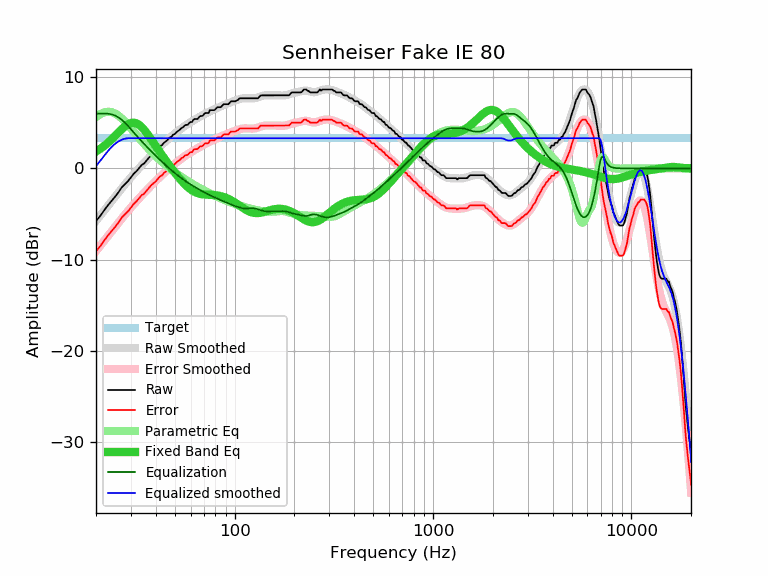

Source data for this figure (header and first rows):
frequency, raw, error, smoothed, error_smoothed, equalization, parametric_eq, equalized_raw, equalized_smoothed, target
20, -5.77, -9.08, -5.76, -9.07, 6.00, 1.85, 0.23, 0.24, 3.31
21, -5.22, -8.53, -5.17, -8.49, 6.00, 2.14, 0.78, 0.83, 3.31
22, -4.59, -7.90, -4.62, -7.93, 6.00, 2.47, 1.41, 1.38, 3.31
23, -4.03, -7.34, -4.08, -7.39, 6.00, 2.82, 1.97, 1.92, 3.31
24, -3.55, -6.86, -3.57, -6.88, 5.93, 3.20, 2.38, 2.36, 3.31
25, -3.09, -6.40, -3.08, -6.39, 5.79, 3.58, 2.70, 2.71, 3.31
26, -2.60, -5.91, -2.61, -5.92, 5.58, 3.96, 2.98, 2.97, 3.31
27, -2.06, -5.37, -2.17, -5.48, 5.32, 4.31, 3.26, 3.15, 3.31
28, -1.72, -5.03, -1.75, -5.06, 5.01, 4.62, 3.29, 3.26, 3.31
29, -1.39, -4.70, -1.35, -4.66, 4.66, 4.85, 3.27, 3.31, 3.31
30, -0.99, -4.30, -0.98, -4.29, 4.29, 4.99, 3.30, 3.31, 3.31
31, -0.58, -3.89, -0.62, -3.93, 3.93, 5.02, 3.35, 3.31, 3.31
32, -0.30, -3.61, -0.28, -3.60, 3.60, 4.94, 3.29, 3.31, 3.31
33, 0.04, -3.27, 0.04, -3.27, 3.27, 4.77, 3.31, 3.31, 3.31
34, 0.38, -2.93, 0.34, -2.97, 2.97, 4.52, 3.35, 3.31, 3.31
35, 0.55, -2.76, 0.64, -2.68, 2.68, 4.22, 3.23, 3.31, 3.31
36, 0.88, -2.43, 0.92, -2.40, 2.40, 3.88, 3.28, 3.31, 3.31
37, 1.17, -2.14, 1.18, -2.13, 2.13, 3.53, 3.30, 3.31, 3.31
38, 1.47, -1.84, 1.44, -1.87, 1.87, 3.17, 3.34, 3.31, 3.31
39, 1.69, -1.62, 1.69, -1.62, 1.62, 2.81, 3.31, 3.31, 3.31
40, 1.89, -1.42, 1.93, -1.39, 1.39, 2.45, 3.27, 3.31, 3.31
41, 2.17, -1.14, 2.16, -1.16, 1.16, 2.11, 3.33, 3.31, 3.31
42, 2.44, -0.87, 2.38, -0.94, 0.94, 1.78, 3.38, 3.31, 3.31
43, 2.55, -0.76, 2.59, -0.73, 0.73, 1.46, 3.28, 3.31, 3.31
44, 2.81, -0.50, 2.79, -0.52, 0.52, 1.15, 3.33, 3.31, 3.31
45, 2.97, -0.34, 2.98, -0.33, 0.33, 0.86, 3.30, 3.31, 3.31
46, 3.15, -0.16, 3.17, -0.15, 0.15, 0.57, 3.30, 3.31, 3.31
47, 3.39, 0.08, 3.34, 0.03, -0.03, 0.30, 3.36, 3.31, 3.31
48, 3.47, 0.16, 3.51, 0.20, -0.20, 0.03, 3.27, 3.31, 3.31
49, 3.70, 0.39, 3.68, 0.37, -0.37, -0.22, 3.33, 3.31, 3.31
50, 3.79, 0.48, 3.83, 0.52, -0.52, -0.47, 3.27, 3.31, 3.31
51, 3.99, 0.68, 3.98, 0.67, -0.67, -0.70, 3.32, 3.31, 3.31
52, 4.12, 0.81, 4.13, 0.82, -0.82, -0.93, 3.30, 3.31, 3.31
53, 4.26, 0.95, 4.27, 0.95, -0.95, -1.15, 3.30, 3.31, 3.31
54, 4.44, 1.13, 4.40, 1.09, -1.09, -1.35, 3.35, 3.31, 3.31
55, 4.51, 1.20, 4.52, 1.21, -1.21, -1.54, 3.30, 3.31, 3.31
56, 4.72, 1.41, 4.64, 1.33, -1.33, -1.72, 3.39, 3.31, 3.31
57, 4.77, 1.46, 4.76, 1.45, -1.45, -1.89, 3.32, 3.31, 3.31
58, 4.79, 1.48, 4.87, 1.56, -1.56, -2.04, 3.23, 3.31, 3.31
59, 4.98, 1.67, 4.97, 1.66, -1.66, -2.18, 3.32, 3.31, 3.31
60, 5.09, 1.78, 5.07, 1.76, -1.76, -2.30, 3.33, 3.31, 3.31
61, 5.09, 1.78, 5.17, 1.86, -1.86, -2.41, 3.23, 3.31, 3.31
62, 5.35, 2.04, 5.26, 1.95, -1.95, -2.51, 3.40, 3.31, 3.31
63, 5.42, 2.11, 5.35, 2.04, -2.04, -2.59, 3.38, 3.31, 3.31
64, 5.42, 2.11, 5.44, 2.13, -2.13, -2.66, 3.29, 3.31, 3.31
65, 5.43, 2.12, 5.52, 2.21, -2.21, -2.71, 3.22, 3.31, 3.31
66, 5.60, 2.29, 5.61, 2.29, -2.29, -2.76, 3.30, 3.31, 3.31
67, 5.74, 2.43, 5.69, 2.38, -2.38, -2.79, 3.36, 3.31, 3.31
68, 5.74, 2.43, 5.77, 2.45, -2.45, -2.82, 3.29, 3.31, 3.31
69, 5.78, 2.47, 5.84, 2.53, -2.53, -2.84, 3.25, 3.31, 3.31
70, 5.94, 2.63, 5.92, 2.61, -2.61, -2.86, 3.33, 3.31, 3.31
71, 6.07, 2.76, 5.99, 2.68, -2.68, -2.87, 3.39, 3.31, 3.31
72, 6.07, 2.76, 6.06, 2.75, -2.75, -2.88, 3.32, 3.31, 3.31
73, 6.07, 2.76, 6.13, 2.81, -2.81, -2.89, 3.25, 3.31, 3.31
74, 6.10, 2.79, 6.19, 2.88, -2.88, -2.89, 3.22, 3.31, 3.31
75, 6.39, 3.08, 6.25, 2.94, -2.94, -2.90, 3.45, 3.31, 3.31
76, 6.39, 3.08, 6.31, 3.00, -3.00, -2.90, 3.39, 3.31, 3.31
77, 6.39, 3.08, 6.37, 3.06, -3.06, -2.91, 3.33, 3.31, 3.31
78, 6.39, 3.08, 6.43, 3.12, -3.12, -2.92, 3.27, 3.31, 3.31
79, 6.39, 3.08, 6.48, 3.17, -3.17, -2.93, 3.22, 3.31, 3.31
... 553 more rows
